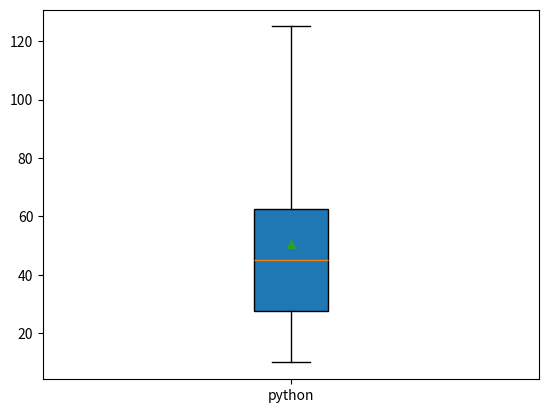

Write Python code to recreate this figure.
# Box plot and remove outlier and join whis to end point
import matplotlib.pyplot as plt
x = [10,20,30,40,50,60,70,125]

plt.boxplot(x ,labels=["python"] , patch_artist=True , showmeans=True , whis=2)
plt.show()
